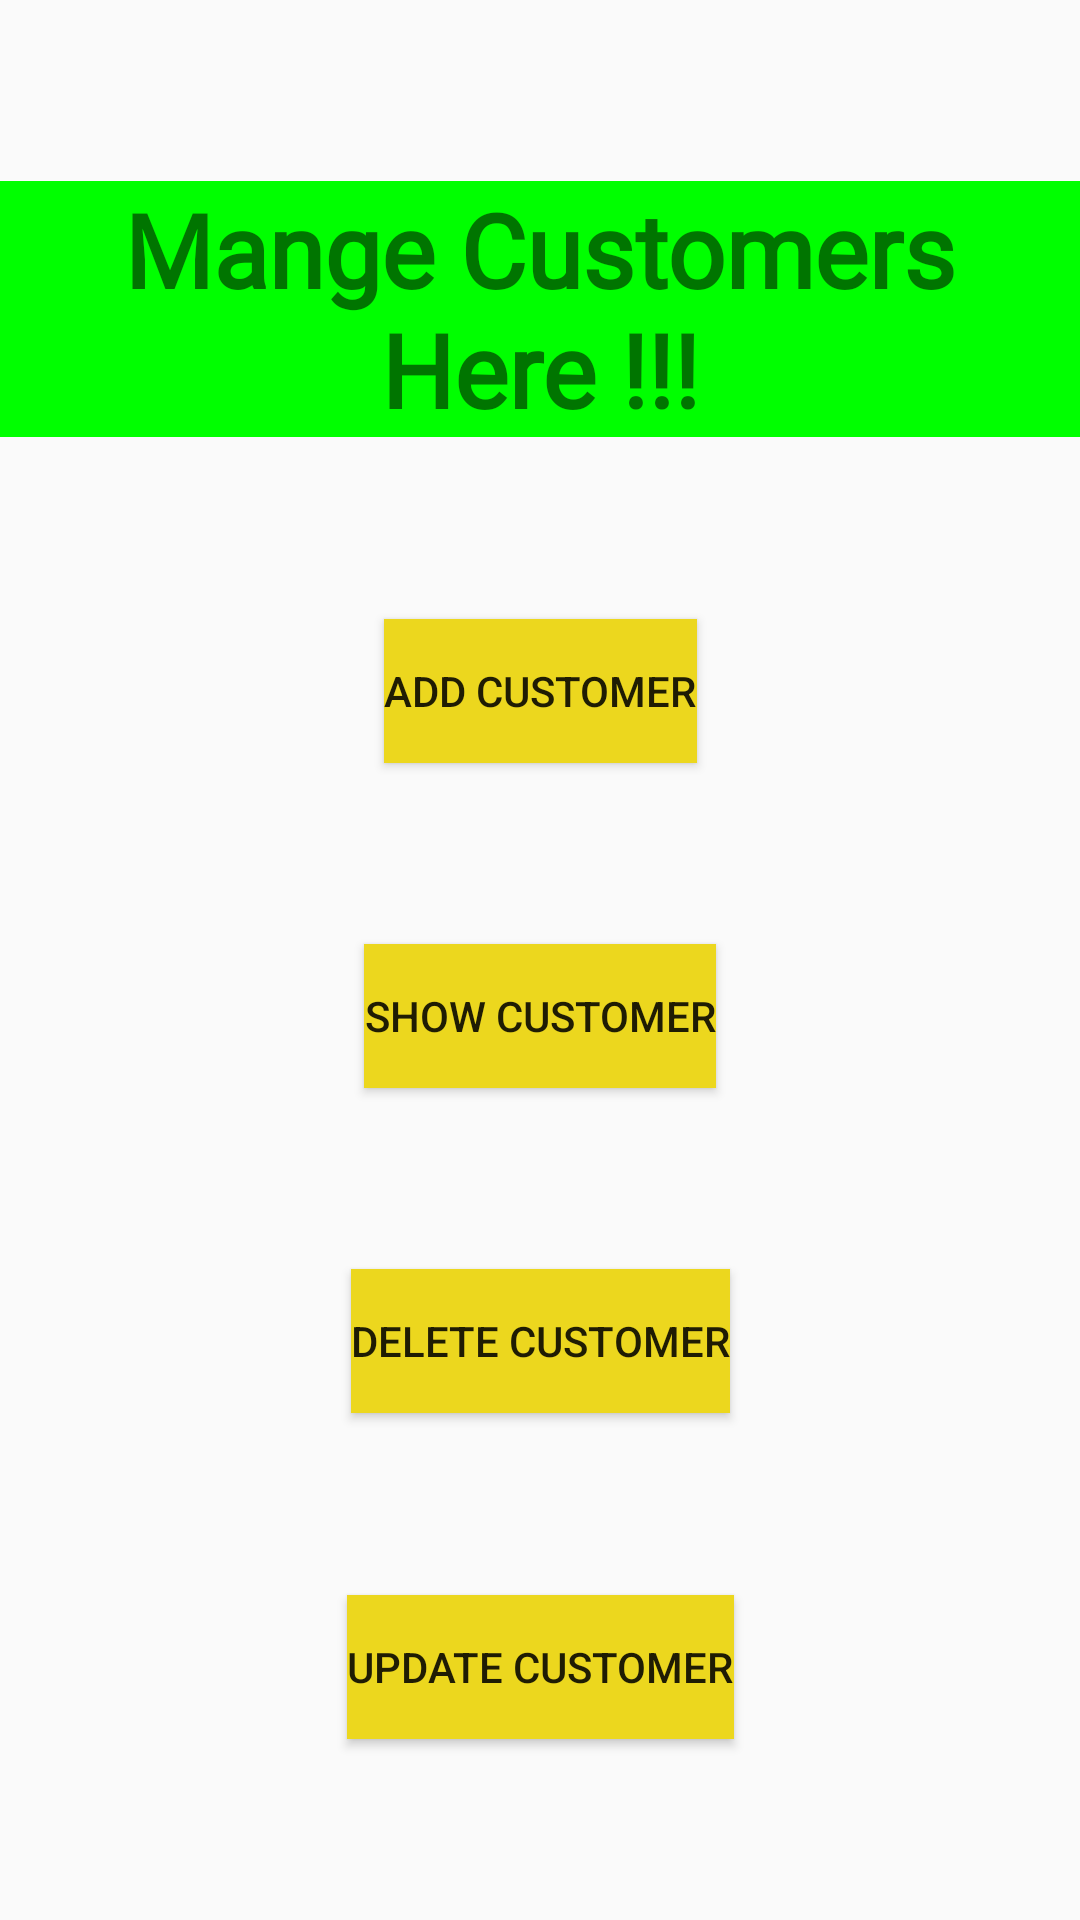

Layout XML and referenced resources for this Android screen:
<!-- AndroidManifest.xml: application theme Theme.MyStarterPackTwo -->
<!-- res/layout/activity_005.xml -->
<?xml version="1.0" encoding="utf-8"?>
<androidx.constraintlayout.widget.ConstraintLayout xmlns:android="http://schemas.android.com/apk/res/android"
    xmlns:app="http://schemas.android.com/apk/res-auto"
    xmlns:tools="http://schemas.android.com/tools"
    android:layout_width="match_parent"
    android:layout_height="match_parent"
    tools:context=".Activity005">

    <TextView
        android:id="@+id/textView3"
        android:layout_width="wrap_content"
        android:layout_height="wrap_content"
        android:fontFamily="@font/architects_daughter"
        android:text="Mange Customers Here !!!"
        android:background="#00ff00"
        android:textAlignment="center"
        android:textSize="34sp"
        android:textStyle="bold"
        app:layout_constraintBottom_toTopOf="@+id/helloBtnOne"
        app:layout_constraintEnd_toEndOf="parent"
        app:layout_constraintHorizontal_bias="0.5"
        app:layout_constraintStart_toStartOf="parent"
        app:layout_constraintTop_toTopOf="parent" />

    <Button
        android:id="@+id/helloBtnOne"
        android:layout_width="wrap_content"
        android:layout_height="wrap_content"
        android:text="Add Customer"
        android:background="#ecd71e"
        app:layout_constraintBottom_toTopOf="@+id/helloBtnTwo"
        app:layout_constraintEnd_toEndOf="parent"
        app:layout_constraintHorizontal_bias="0.5"
        app:layout_constraintStart_toStartOf="parent"
        app:layout_constraintTop_toBottomOf="@+id/textView3" />

    <Button
        android:id="@+id/helloBtnTwo"
        android:layout_width="wrap_content"
        android:layout_height="wrap_content"
        android:text="Show Customer"
        android:background="#ecd71e"
        app:layout_constraintBottom_toTopOf="@+id/helloBtnThree"
        app:layout_constraintEnd_toEndOf="parent"
        app:layout_constraintHorizontal_bias="0.5"
        app:layout_constraintStart_toStartOf="parent"
        app:layout_constraintTop_toBottomOf="@+id/helloBtnOne" />

    <Button
        android:id="@+id/helloBtnThree"
        android:layout_width="wrap_content"
        android:layout_height="wrap_content"
        android:text="Delete Customer"
        android:background="#ecd71e"
        app:layout_constraintBottom_toTopOf="@+id/helloBtnFour"
        app:layout_constraintEnd_toEndOf="parent"
        app:layout_constraintHorizontal_bias="0.5"
        app:layout_constraintStart_toStartOf="parent"
        app:layout_constraintTop_toBottomOf="@+id/helloBtnTwo" />

    <Button
        android:id="@+id/helloBtnFour"
        android:layout_width="wrap_content"
        android:layout_height="wrap_content"
        android:text="Update Customer"
        android:background="#ecd71e"
        app:layout_constraintBottom_toBottomOf="parent"
        app:layout_constraintEnd_toEndOf="parent"
        app:layout_constraintHorizontal_bias="0.5"
        app:layout_constraintStart_toStartOf="parent"
        app:layout_constraintTop_toBottomOf="@+id/helloBtnThree" />

</androidx.constraintlayout.widget.ConstraintLayout>
<!-- resources referenced by this layout -->
<resources>
  <style name="Theme.MyStarterPackTwo" parent="Theme.AppCompat.DayNight.NoActionBar">
          
          <item name="colorPrimary">@color/purple_500</item>
          <item name="colorPrimaryVariant">@color/purple_700</item>
          <item name="colorOnPrimary">@color/white</item>
          
          <item name="colorSecondary">@color/teal_200</item>
          <item name="colorSecondaryVariant">@color/teal_700</item>
          <item name="colorOnSecondary">@color/black</item>
          
          <item name="android:statusBarColor" tools:targetApi="l">?attr/colorPrimaryVariant</item>
          
      </style>
  <!-- not gathered from this repository: default colours our renderer supplied (Android Studio template values) -->
  <color name="purple_500">#FF6200EE</color>
  <color name="purple_700">#FF3700B3</color>
  <color name="teal_200">#FF03DAC5</color>
  <color name="teal_700">#FF018786</color>
  <color name="black">#FF000000</color>
  <color name="white">#FFFFFFFF</color>
</resources>
